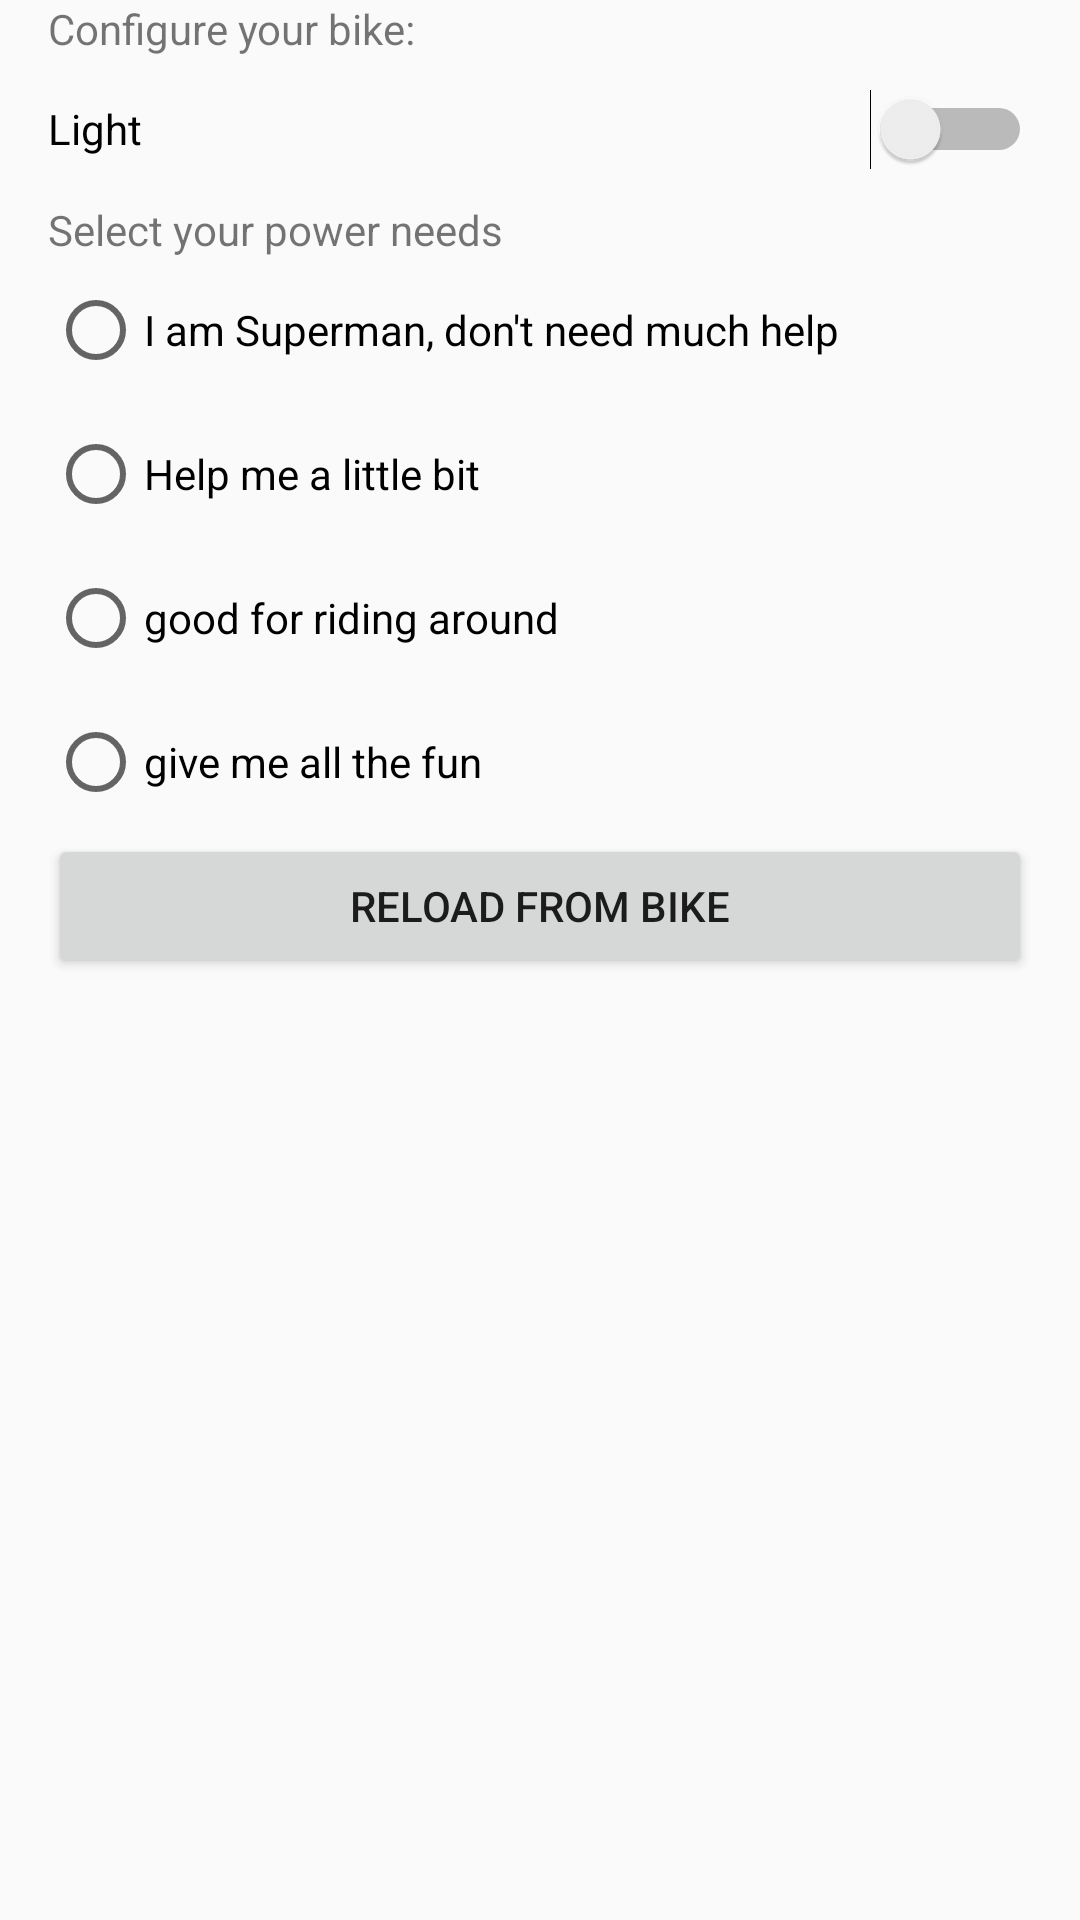

Produce the Android XML layout that renders to this screen, including the resource entries it uses.
<!-- AndroidManifest.xml: application theme Theme.AppCompat.Light.DarkActionBar -->
<!-- res/layout/activity_main.xml -->
<?xml version="1.0" encoding="utf-8"?>
<androidx.constraintlayout.widget.ConstraintLayout xmlns:android="http://schemas.android.com/apk/res/android"
    xmlns:app="http://schemas.android.com/apk/res-auto"
    xmlns:tools="http://schemas.android.com/tools"
    android:id="@+id/activity_main"
    android:layout_width="match_parent"
    android:layout_height="match_parent"
    tools:context=".MainActivity">

    <LinearLayout
        android:id="@+id/linear_layout_main"
        android:layout_width="match_parent"
        android:layout_height="match_parent"
        android:layout_marginStart="16dp"
        android:layout_marginEnd="16dp"
        android:orientation="vertical"
        app:layout_constraintEnd_toEndOf="parent"
        app:layout_constraintStart_toStartOf="parent"
        app:layout_constraintTop_toTopOf="parent">

        <TextView
            android:id="@+id/text_bike_spinner"
            android:layout_width="match_parent"
            android:layout_height="wrap_content"
            android:text="@string/text_bike_spinner" />

        <Switch
            android:id="@+id/switch1"
            android:layout_width="match_parent"
            android:layout_height="wrap_content"
            android:minHeight="48dp"
            android:text="Light" />

        <TextView
            android:id="@+id/text_mode_radio_group"
            android:layout_width="match_parent"
            android:layout_height="wrap_content"
            android:text="@string/text_mode_radio_group" />

        <RadioGroup
            android:id="@+id/radio_mode_group"
            android:layout_width="match_parent"
            android:layout_height="wrap_content">

            <RadioButton
                android:id="@+id/radio_mode_1"
                android:layout_width="match_parent"
                android:layout_height="wrap_content"
                android:minHeight="48dp"
                android:text="@string/radio_mode_1" />

            <RadioButton
                android:id="@+id/radio_mode_2"
                android:layout_width="match_parent"
                android:layout_height="wrap_content"
                android:minHeight="48dp"
                android:text="@string/radio_mode_2" />

            <RadioButton
                android:id="@+id/radio_mode_3"
                android:layout_width="match_parent"
                android:layout_height="wrap_content"
                android:minHeight="48dp"
                android:text="@string/radio_mode_3" />

            <RadioButton
                android:id="@+id/radio_mode_4"
                android:layout_width="match_parent"
                android:layout_height="48dp"
                android:minHeight="48dp"
                android:text="@string/radio_mode_4" />

        </RadioGroup>

        <Button
            android:id="@+id/reload_button"
            android:layout_width="match_parent"
            android:layout_height="wrap_content"
            android:text="@string/button_reload_config" />


    </LinearLayout>

</androidx.constraintlayout.widget.ConstraintLayout>
<!-- resources referenced by this layout -->
<resources>
  <string name="button_reload_config">reload from bike</string>
  <string name="radio_mode_1">I am Superman, don\'t need much help</string>
  <string name="radio_mode_2">Help me a little bit</string>
  <string name="radio_mode_3">good for riding around</string>
  <string name="radio_mode_4">give me all the fun</string>
  <string name="text_bike_spinner">Configure your bike:</string>
  <string name="text_mode_radio_group">Select your power needs</string>
</resources>
